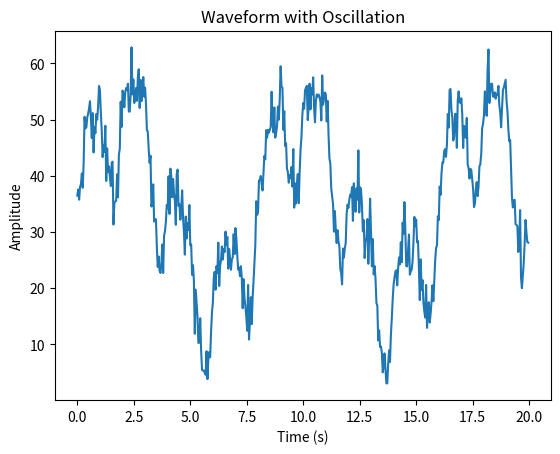

This chart was generated by the following Python code:
import random

import matplotlib.pyplot as plt
import numpy as np
import pandas as pd


def generate():
    A0 = 45
    A1 = 20
    A2 = 10
    A3 = 5
    A4 = 20
    Lambda = 50
    B = 1.3 * (A0 + A1 + A2 + A3 + A4)
    C = 75
    t = np.linspace(0, 200, 5000)  # 时间范围
    f = np.zeros_like(t)

    # 叠加波动曲线
    f += A0 * np.sin(0.25 * np.pi * t)
    f += A1 * np.sin(1 * np.pi * t - np.pi / 3)
    f += A2 * np.sin(2 * np.pi * t + np.pi / 4)
    f += A3 * np.sin(4 * np.pi * t + np.pi / 2)
    f += A4 * np.sin(1 * np.pi * t + np.pi / 6)

    # 移动到正值
    f += C
    f = f.clip(min=0, max=B)

    # 叠加随机
    f -= Lambda
    f += np.random.poisson(Lambda, f.size)

    # 限定范围至0~50
    _range = np.max(f) - np.min(f)
    f = 50 * (f - np.min(f)) / _range

    # 叠加激增
    flag = False
    cnt = 0
    for i in range(f.size):
        if random.random() < 0.001:
            flag = True
            cnt = 0
        if cnt < 10 and flag:
            f[i] += np.random.poisson(Lambda)
            cnt += 1

    # 限制范围至0~100
    _range = np.max(f) - np.min(f)
    f = 100 * (f - np.min(f)) / _range

    return t, f


if __name__ == '__main__':
    t, f = generate()
    # 绘制图像
    plt.plot(t[:500], f[:500])
    plt.xlabel('Time (s)')
    plt.ylabel('Amplitude')
    plt.title('Waveform with Oscillation')
    plt.show()

    cols = ['query']
    data = pd.DataFrame(f, columns=cols)
    data.to_csv('data.csv')
